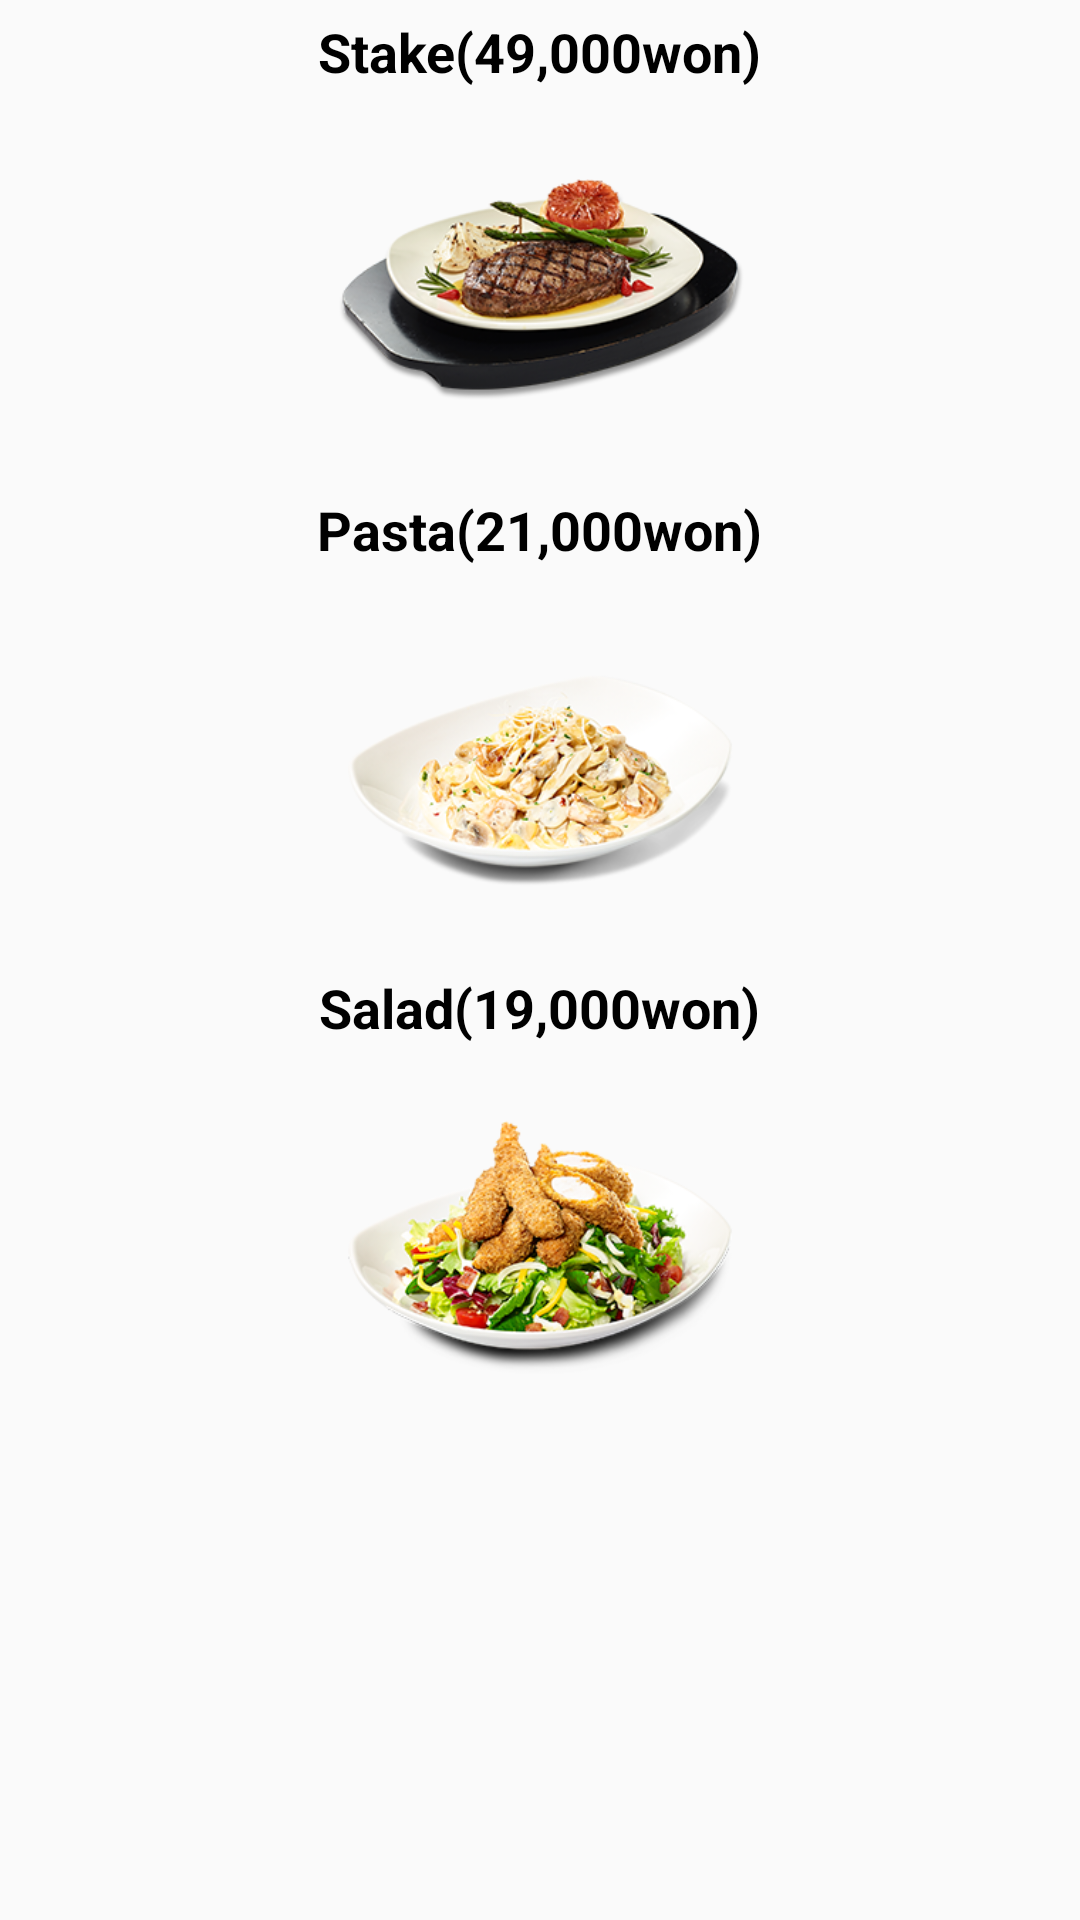

Write the Android layout XML for this screen, with the resource values it uses.
<!-- AndroidManifest.xml: application theme AppTheme -->
<!-- res/layout/activity_main2.xml -->
<?xml version="1.0" encoding="utf-8"?>
<LinearLayout xmlns:android="http://schemas.android.com/apk/res/android"
    xmlns:app="http://schemas.android.com/apk/res-auto"
    xmlns:tools="http://schemas.android.com/tools"
    android:layout_width="match_parent"
    android:layout_height="match_parent"
    android:orientation="vertical"
    android:layout_margin="20dp"
    tools:context="com.example.a2c_216230125_4.Main2Activity">


    <LinearLayout
        android:layout_width="match_parent"
        android:layout_height="470dp"
        android:orientation="vertical">

        <TextView
        android:layout_width="wrap_content"
        android:layout_height="wrap_content"
        android:layout_gravity="center"
        android:text="Stake(49,000won)"
        android:textColor="#000000"
        android:textSize="18dp"
        android:textStyle="bold"
        android:layout_marginTop="5dp"/>
        <ImageView
            android:layout_width="200dp"
            android:layout_height="90dp"
            android:layout_gravity="center"
            android:layout_margin="20dp"
            android:src="@drawable/stake"/>

        <TextView
            android:layout_width="wrap_content"
            android:layout_height="wrap_content"
            android:layout_gravity="center"
            android:text="Pasta(21,000won)"
            android:textColor="#000000"
            android:textSize="18dp"
            android:textStyle="bold"
            android:layout_marginTop="5dp"/>
        <ImageView
            android:layout_width="200dp"
            android:layout_height="90dp"
            android:layout_gravity="center"
            android:layout_margin="20dp"
            android:src="@drawable/pasta"/>

        <TextView
            android:layout_width="wrap_content"
            android:layout_height="wrap_content"
            android:layout_gravity="center"
            android:text="Salad(19,000won)"
            android:textColor="#000000"
            android:textSize="18dp"
            android:textStyle="bold"
            android:layout_marginTop="5dp"/>
        <ImageView
            android:layout_width="200dp"
            android:layout_height="90dp"
            android:layout_gravity="center"
            android:layout_margin="20dp"
            android:src="@drawable/salad"/>


    </LinearLayout>

</LinearLayout>
<!-- resources referenced by this layout -->
<resources>
  <!-- drawable pasta: png bitmap (drawable, 64240 bytes) -->
  <!-- drawable salad: png bitmap (drawable, 82061 bytes) -->
  <!-- drawable stake: png bitmap (drawable, 73110 bytes) -->
  <style name="AppTheme" parent="Theme.AppCompat.Light.DarkActionBar">
          
          <item name="colorPrimary">#B22222</item>
          <item name="colorPrimaryDark">#B22222</item>
          <item name="colorAccent">	#B22222</item>
      </style>
</resources>
